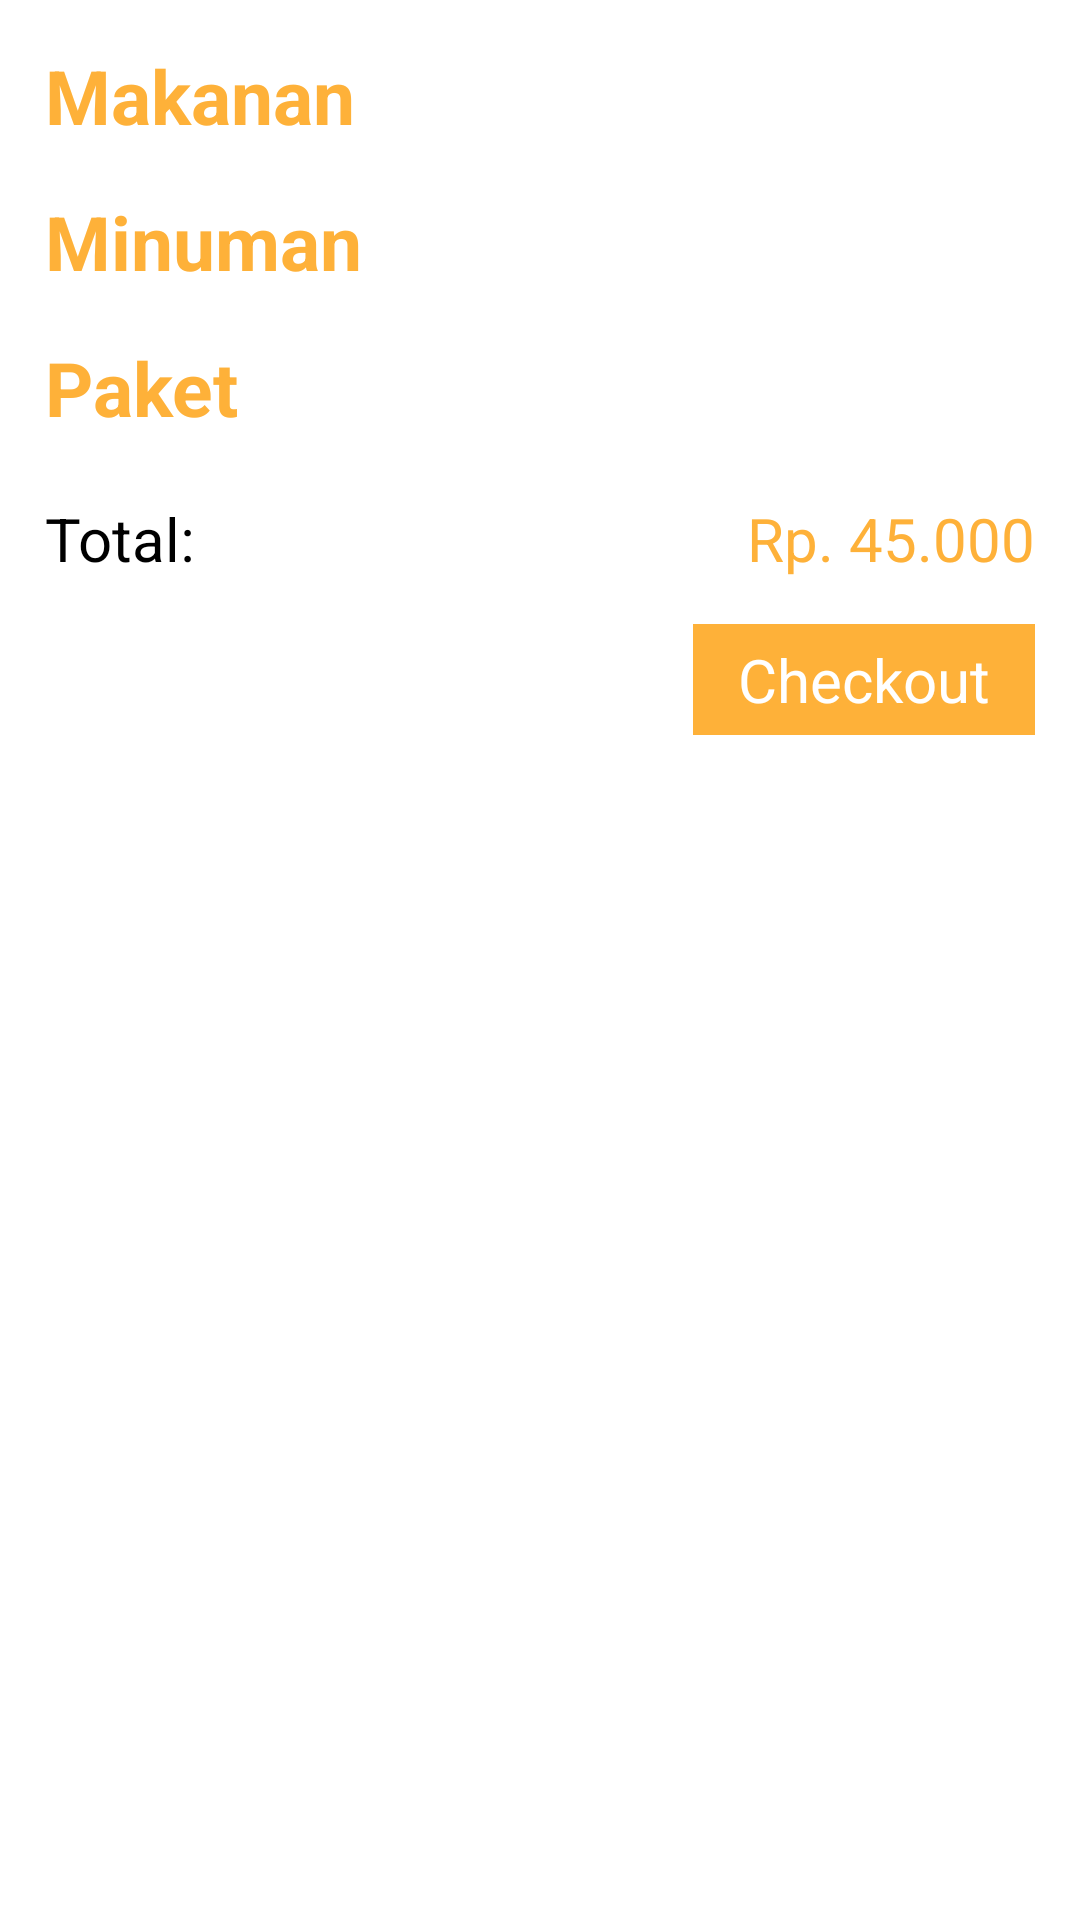

The Android layout XML behind this screen, and the referenced resources:
<!-- AndroidManifest.xml: application theme Theme.RestoApp -->
<!-- res/layout/fragment_dashboard.xml -->
<?xml version="1.0" encoding="utf-8"?>
<ScrollView xmlns:android="http://schemas.android.com/apk/res/android"
    xmlns:app="http://schemas.android.com/apk/res-auto"
    xmlns:tools="http://schemas.android.com/tools"
    android:layout_width="match_parent"
    android:layout_height="match_parent"
    tools:context=".ui.dashboard.DashboardFragment">

    <androidx.constraintlayout.widget.ConstraintLayout
        android:layout_width="match_parent"
        android:layout_height="wrap_content">

        <TextView
            android:id="@+id/tv_label_makanan"
            android:layout_width="wrap_content"
            android:layout_height="wrap_content"
            app:layout_constraintStart_toStartOf="parent"
            app:layout_constraintTop_toTopOf="parent"
            android:layout_marginTop="15dp"
            android:layout_marginStart="15dp"
            android:text="Makanan"
            android:textSize="25sp"
            android:textStyle="bold"
            android:textColor="@color/orange"
            />


        <androidx.recyclerview.widget.RecyclerView
            android:id="@+id/rv_makanan"
            android:layout_width="0dp"
            android:layout_height="wrap_content"
            android:orientation="horizontal"
            android:scrollbars="horizontal"
            app:layout_constraintStart_toStartOf="@+id/tv_label_makanan"
            app:layout_constraintTop_toBottomOf="@id/tv_label_makanan"
            app:layout_constraintEnd_toEndOf="parent"
            android:layout_marginEnd="15dp"/>

        <TextView
            android:id="@+id/tv_label_minuman"
            android:layout_width="wrap_content"
            android:layout_height="wrap_content"
            app:layout_constraintStart_toStartOf="parent"
            app:layout_constraintTop_toBottomOf="@+id/rv_makanan"
            android:layout_marginTop="15dp"
            android:layout_marginStart="15dp"
            android:text="Minuman"
            android:textSize="25sp"
            android:textStyle="bold"
            android:textColor="@color/orange"
            />


        <androidx.recyclerview.widget.RecyclerView
            android:id="@+id/rv_minuman"
            android:layout_width="0dp"
            android:layout_height="wrap_content"
            android:orientation="horizontal"
            android:scrollbars="horizontal"
            app:layout_constraintStart_toStartOf="@+id/tv_label_makanan"
            app:layout_constraintTop_toBottomOf="@id/tv_label_minuman"
            app:layout_constraintEnd_toEndOf="parent"
            android:layout_marginEnd="15dp"/>

        <TextView
            android:id="@+id/tv_label_paket"
            android:layout_width="wrap_content"
            android:layout_height="wrap_content"
            app:layout_constraintStart_toStartOf="parent"
            app:layout_constraintTop_toBottomOf="@+id/rv_minuman"
            android:layout_marginTop="15dp"
            android:layout_marginStart="15dp"
            android:text="Paket"
            android:textSize="25sp"
            android:textStyle="bold"
            android:textColor="@color/orange"
            />


        <androidx.recyclerview.widget.RecyclerView
            android:id="@+id/rv_paket"
            android:layout_width="0dp"
            android:layout_height="wrap_content"
            android:orientation="horizontal"
            android:scrollbars="horizontal"
            app:layout_constraintStart_toStartOf="@+id/tv_label_makanan"
            app:layout_constraintTop_toBottomOf="@id/tv_label_paket"
            app:layout_constraintEnd_toEndOf="parent"
            android:layout_marginEnd="15dp"/>

        <TextView
            android:id="@+id/tv_label_total"
            android:layout_width="wrap_content"
            android:layout_height="wrap_content"
            android:layout_marginTop="20dp"
            app:layout_constraintStart_toStartOf="@id/rv_paket"
            app:layout_constraintTop_toBottomOf="@+id/rv_paket"
            android:text="Total:"
            android:textColor="@color/black"
            android:textSize="20sp"
            />

        <TextView
            android:id="@+id/tv_total"
            android:layout_width="wrap_content"
            android:layout_height="wrap_content"
            app:layout_constraintEnd_toEndOf="@id/rv_paket"
            app:layout_constraintTop_toTopOf="@+id/tv_label_total"
            android:text="Rp. 45.000"
            android:textColor="@color/orange"
            android:textSize="20sp"
            />

        <TextView
            android:id="@+id/tv_checkout"
            android:layout_width="wrap_content"
            android:layout_height="wrap_content"
            android:paddingTop="5dp"
            android:paddingBottom="5dp"
            android:paddingEnd="15dp"
            android:paddingStart="15dp"
            android:layout_marginTop="15dp"
            android:layout_marginBottom="15dp"
            app:layout_constraintBottom_toBottomOf="parent"
            app:layout_constraintEnd_toEndOf="@+id/tv_total"
            app:layout_constraintTop_toBottomOf="@+id/tv_total"
            android:text="Checkout"
            android:textSize="20sp"
            android:textColor="@color/white"
            android:background="@color/orange"
            />


    </androidx.constraintlayout.widget.ConstraintLayout>
</ScrollView>
<!-- resources referenced by this layout -->
<resources>
  <color name="black">#FF000000</color>
  <color name="orange">#FEB139</color>
  <color name="white">#FFFFFFFF</color>
  <style name="Theme.RestoApp" parent="Theme.MaterialComponents.DayNight.DarkActionBar">
          
          <item name="colorPrimary">@color/orange</item>
          <item name="colorPrimaryVariant">@color/orange</item>
          <item name="colorOnPrimary">@color/white</item>
          
          <item name="colorSecondary">@color/orange</item>
          <item name="colorSecondaryVariant">@color/orange</item>
          <item name="colorOnSecondary">@color/black</item>
          
          <item name="android:statusBarColor" tools:targetApi="l">?attr/colorPrimaryVariant</item>
          
      </style>
</resources>
